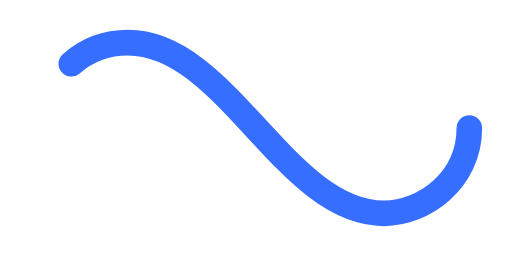
t = 0.00 s
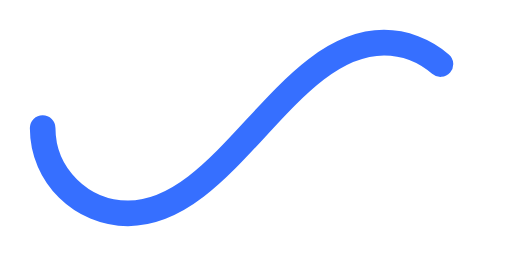
t = 0.50 s
t = 1.00 s: frame unchanged from t = 0.00 s, image omitted
t = 1.50 s: frame unchanged from t = 0.50 s, image omitted

The animated SVG that drew these frames (rendered in a browser with its animation timeline set to each time). Animation: 1 SMIL element (animate=1); one cycle of 2.00 s, repeats indefinitely.

﻿<svg xmlns='http://www.w3.org/2000/svg' viewBox='0 0 300 150'><path fill='none' stroke='#366FFF' stroke-width='15' stroke-linecap='round' stroke-dasharray='300 385' stroke-dashoffset='0' d='M275 75c0 31-27 50-50 50-58 0-92-100-150-100-28 0-50 22-50 50s23 50 50 50c58 0 92-100 150-100 24 0 50 19 50 50Z'><animate attributeName='stroke-dashoffset' calcMode='spline' dur='2' values='685;-685' keySplines='0 0 1 1' repeatCount='indefinite'></animate></path></svg>